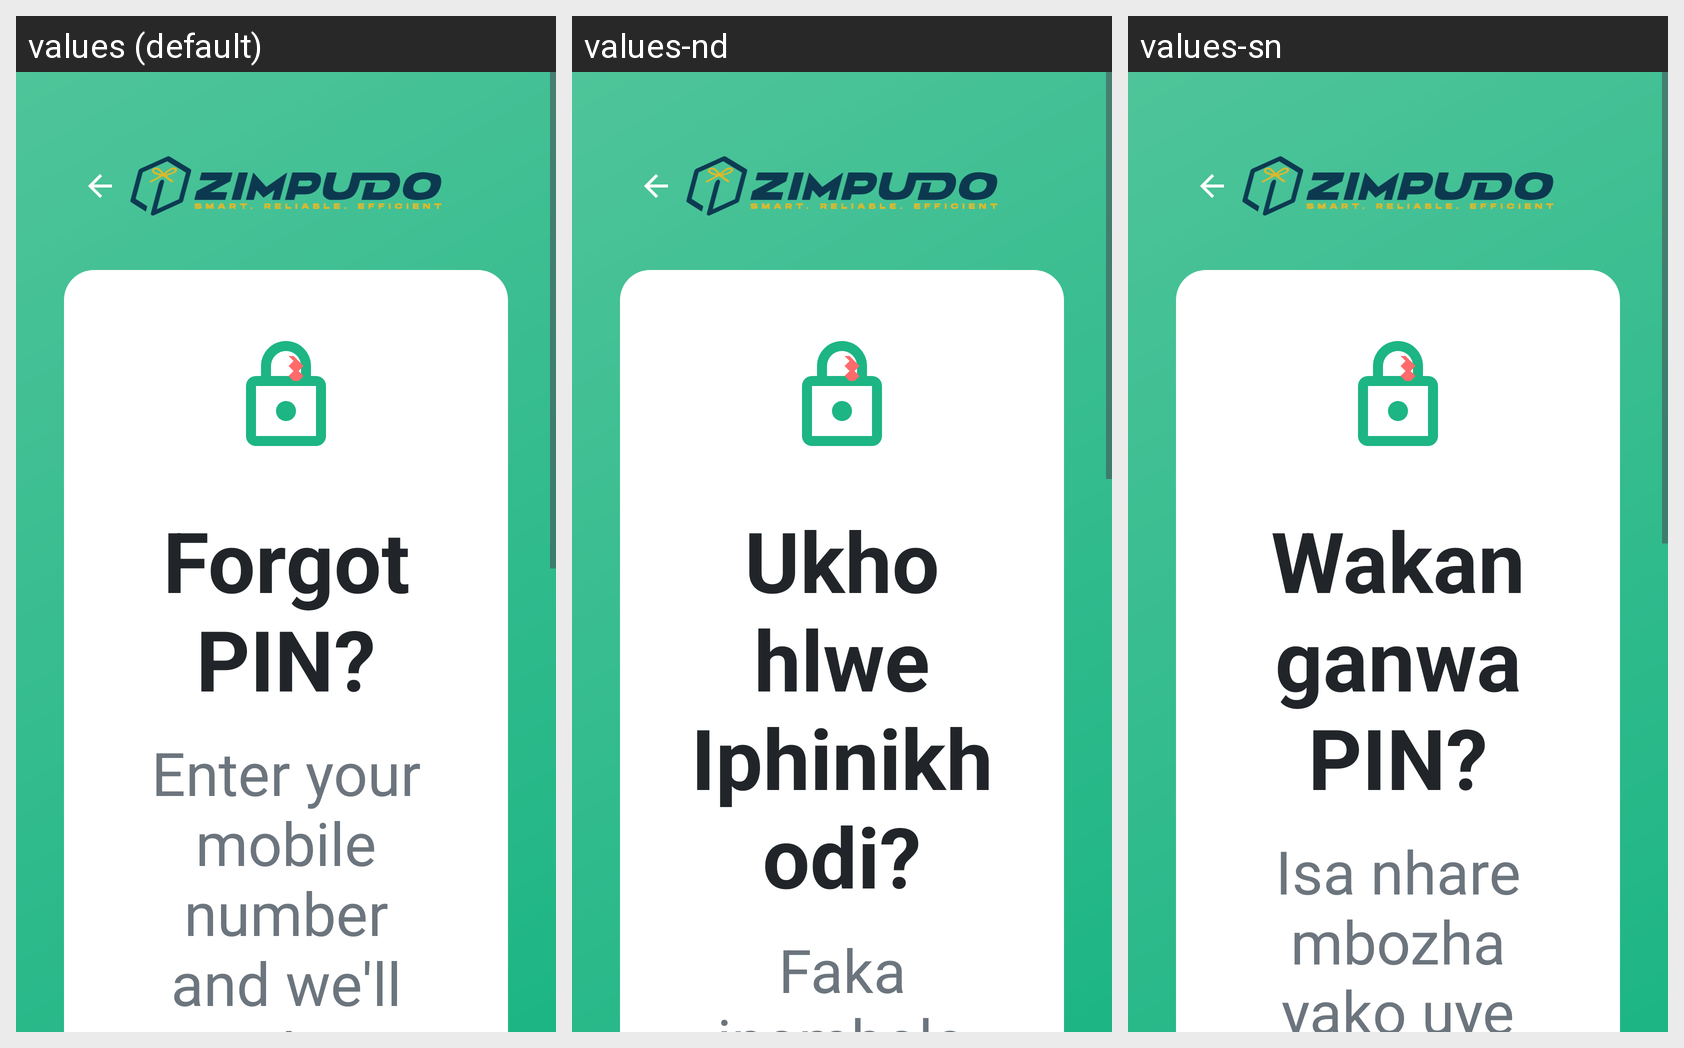

Here is an Android app screen in its default locale and in the app's own translations. Write out the translated-string differences for the strings that appear on this screen.
Android screen res/layout/activity_forgot_pin.xml rendered under 3 locales, left to right: values (default), values-nd, values-sn. Device: Nexus 5 (rendered at 1080×1920; each locale shown at half size, 540×960, under a caption strip naming it); theme Theme.ZimpudoKiosk.Fullscreen.
Strings drawn on this screen, with the default value and each locale's value (text and hints the layout hard-codes, and strings that could not be matched under every locale, appear in the picture but are not listed):

forgot_pin
  values: Forgot PIN?
  values-nd: Ukhohlwe Iphinikhodi?
  values-sn: Wakanganwa PIN?

auto_enter_your_mobile_number_and_w
  values: Enter your mobile number and we'll send you instructions to reset your PIN
  values-nd: Faka inombolo yakho yeselula futhi sizokuthumelela imiyalelo yokusetha kabusha iphinikhodi yakho
  values-sn: Isa nharembozha yako uye tichakutumira mirairo yekuseta PIN yako patsva
